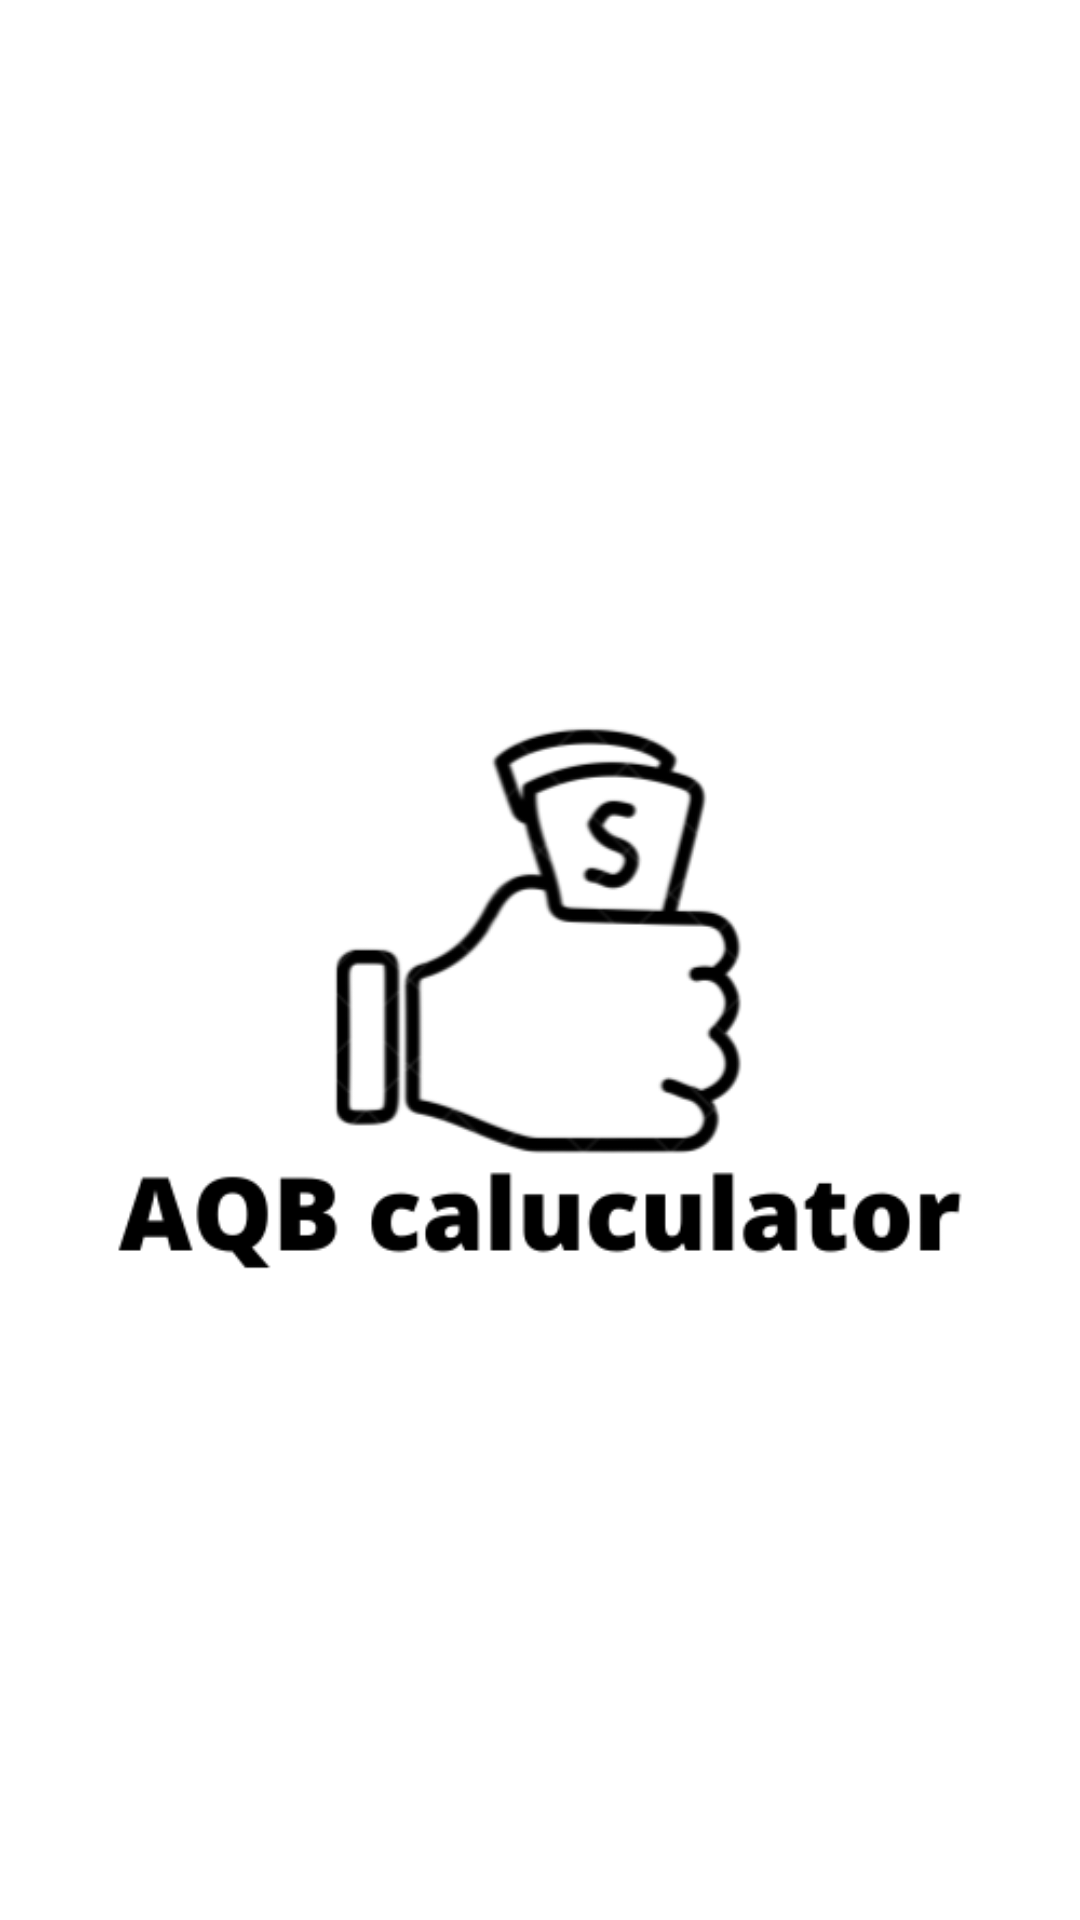

The Android layout XML behind this screen, and the referenced resources:
<!-- AndroidManifest.xml: application theme Theme.EMI -->
<!-- res/layout/activity_splash.xml -->
<?xml version="1.0" encoding="utf-8"?>
<LinearLayout xmlns:android="http://schemas.android.com/apk/res/android"
    xmlns:app="http://schemas.android.com/apk/res-auto"
    xmlns:tools="http://schemas.android.com/tools"
    android:layout_width="match_parent"
    android:layout_height="match_parent"
    tools:context=".Splash">
    <LinearLayout
        android:layout_width="match_parent"
        android:layout_height="match_parent">

        <ImageView
            android:id="@+id/imageView2"
            android:layout_width="wrap_content"
            android:layout_height="wrap_content"
            android:layout_marginTop="120dp"
            android:layout_weight="1"
            app:srcCompat="@drawable/splash" />
    </LinearLayout>

</LinearLayout>
<!-- resources referenced by this layout -->
<resources>
  <!-- drawable splash: png bitmap (drawable-v24, 30850 bytes) -->
  <style name="Theme.EMI" parent="Theme.MaterialComponents.DayNight.DarkActionBar">
          
          <item name="colorPrimary">#61D636</item>
          <item name="colorPrimaryVariant">@color/purple_700</item>
          <item name="colorOnPrimary">@color/white</item>
          
          <item name="colorSecondary">@color/teal_200</item>
          <item name="colorSecondaryVariant">@color/teal_700</item>
          <item name="colorOnSecondary">@color/black</item>
          
          <item name="android:statusBarColor" tools:targetApi="l">?attr/colorPrimaryVariant</item>
          
      </style>
  <!-- not gathered from this repository: default colours our renderer supplied (Android Studio template values) -->
  <color name="purple_700">#FF3700B3</color>
  <color name="teal_200">#FF03DAC5</color>
  <color name="teal_700">#FF018786</color>
  <color name="black">#FF000000</color>
  <color name="white">#FFFFFFFF</color>
</resources>
